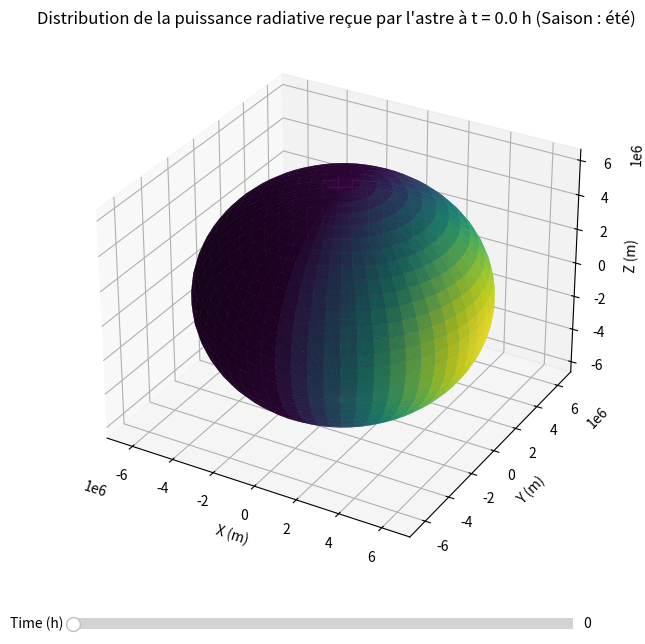

The matplotlib source for this figure:
import numpy as np
import matplotlib.pyplot as plt
from mpl_toolkits.mplot3d import Axes3D
from matplotlib.widgets import Slider

# Constantes
constante_solaire = 1361  # W/m^2, valeur moyenne au niveau de la Terre
rayon_astre = 6371  # km, par exemple le rayon de la Terre
sigma = 5.670e-8  # Constante de Stefan-Boltzmann en W/m^2/K^4


rayon_astre_m = rayon_astre * 1000

# Grille sphérique pour représenter la surface de l'astre
phi = np.linspace(0, 2 * np.pi, 60)
theta = np.linspace(0, np.pi, 30)
phi, theta = np.meshgrid(phi, theta)

x = rayon_astre_m * np.sin(theta) * np.cos(phi)
y = rayon_astre_m * np.sin(theta) * np.sin(phi)
z = rayon_astre_m * np.cos(theta)

# Angle d'incidence des rayons solaires
normal = np.array([np.sin(theta) * np.cos(phi), np.sin(theta) * np.sin(phi), np.cos(theta)])
sun_vector = np.array([1, 0, 0])



# Fonction pour calculer la puissance reçue et la température en fonction du temps
def calc_power_temp(time, saison):
    if saison == 'été':
        angle_inclinaison = np.radians(23)
    elif saison == 'hiver':
        angle_inclinaison = np.radians(-23)
    else:
        angle_inclinaison = 0

    # Calcul de l'angle de rotation en fonction du temps
    angle_rotation = (time / 24) * 2 * np.pi  # Conversion du temps en angle
    rotation_matrix = np.array([
        [np.cos(angle_rotation), -np.sin(angle_rotation), 0],
        [np.sin(angle_rotation), np.cos(angle_rotation), 0],
        [0, 0, 1]
    ])

    # Rotation supplémentaire pour l'inclinaison solaire
    rotation_matrix_saison = np.array([
        [1, 0, 0],
        [0, np.cos(angle_inclinaison), -np.sin(angle_inclinaison)],
        [0, np.sin(angle_inclinaison), np.cos(angle_inclinaison)]
    ])

    rotation_matrix_total = np.dot(rotation_matrix, rotation_matrix_saison)
    sun_vector_rotated = np.dot(rotation_matrix_total, sun_vector)

    # Calculer l'angle d'incidence (cosinus de l'angle)
    cos_theta_incidence = np.clip(np.dot(normal.T, sun_vector_rotated), 0, 1).T

    coef_reflexion = 0
    # Puissance reçue par unité de surface (W/m^2)
    puissance_recue = constante_solaire * cos_theta_incidence * (1 - coef_reflexion)

    # Calculer la température en utilisant la loi de Stefan-Boltzmann
    temperature = (puissance_recue / sigma) ** 0.25

    return puissance_recue, temperature

# Fonction pour mettre à jour le graphique
def update_plot(time, saison):
    puissance_recue, _ = calc_power_temp(time, saison)
    ax.clear()
    surf = ax.plot_surface(x, y, z, facecolors=plt.cm.viridis(puissance_recue / np.max(puissance_recue)), rstride=1, cstride=1, alpha=0.9, linewidth=0)
    ax.set_xlabel('X (m)')
    ax.set_ylabel('Y (m)')
    ax.set_zlabel('Z (m)')
    ax.set_title(f'Distribution de la puissance radiative reçue par l\'astre à t = {time:.1f} h (Saison : {saison})')
    fig.canvas.draw_idle()


# Fonction pour convertir les coordonnées GPS en puissance reçue et température
def gps_to_power_and_temp(latitude, longitude, time):
    # Convertir latitude et longitude en radians
    lat_rad = np.radians(90 - latitude)  # Conversion pour theta
    lon_rad = np.radians(longitude)  # Conversion pour phi

    # Calculer les coordonnées sphériques correspondantes
    x_gps = rayon_astre_m * np.sin(lat_rad) * np.cos(lon_rad)
    y_gps = rayon_astre_m * np.sin(lat_rad) * np.sin(lon_rad)
    z_gps = rayon_astre_m * np.cos(lat_rad)

    # Trouver l'indice de la grille le plus proche des coordonnées calculées
    distances = np.sqrt((x - x_gps)**2 + (y - y_gps)**2 + (z - z_gps)**2)
    idx = np.unravel_index(np.argmin(distances, axis=None), distances.shape)
    puissance_recue, temperature = calc_power_temp(time, 'printemps')
    puissance = puissance_recue[idx]
    temp = temperature[idx]

    return puissance, temp


latitude = 0  # Exemple de latitude
longitude = 0  # Exemple de longitude
time = 0
puissance, temp = gps_to_power_and_temp(latitude, longitude, time)
print(f"Puissance reçue à {time} heure à la latitude {latitude}° et longitude {longitude}°: {puissance:.2f} W/m^2")
print(f"Température locale à {time} heure à la latitude {latitude}° et longitude {longitude}°: {temp:.2f} K")

# dA=rayon_astre_m**2*np.sin(theta)*0.10471975511965977**2
# surface_tot = np.sum(dA)
# puissance_totale = np.sum(puissance_recue*dA)

# puissance_moyenne = puissance_totale / surface_tot
# print(f"Puissance totale reçue: {puissance_totale:.2f} W")
# print(f"Puissance moyenne reçue: {puissance_moyenne:.2f} W/m^2")

# Création de la figure et de l'axe
# # # # fig = plt.figure(figsize=(10, 7))
# # # # ax = fig.add_subplot(111, projection='3d')
# # # #
# # # # # Initialisation du graphique
# # # # update_plot(0, 'printemps')  # Saison par défaut
# # # #
# # # # # Création du slider
# # # # ax_slider = plt.axes([0.25, 0.02, 0.50, 0.03], facecolor='lightgoldenrodyellow')
# # # # time_slider = Slider(ax_slider, 'Time (h)', 0, 48, valinit=0, valstep=0.1)
# # # #
# # # # # Création de la liste déroulante pour la saison
# # # # ax_season = plt.axes([0.25, 0.07, 0.50, 0.03], facecolor='lightgoldenrodyellow')
# # # # season_dropdown = plt.widgets.Dropdown(ax_season, 'Saison', ['printemps', 'été', 'automne', 'hiver'])
# # # #
# # # # # Liaison du slider et de la liste déroulante à la fonction de mise à jour
# # # # time_slider.on_changed(lambda val: update_plot(time_slider.val, season_dropdown.label.get_text()))
# # # # season_dropdown.on_change(lambda label: update_plot(time_slider.val, season_dropdown.label.get_text()))
# # # #
# # # # plt.show()

# Création de la figure et de l'axe
fig = plt.figure(figsize=(10, 7))
ax = fig.add_subplot(111, projection='3d')

# Initialisation du graphique
update_plot(0, 'été')

# Création du slider
ax_slider = plt.axes([0.25, 0.02, 0.50, 0.03], facecolor='lightgoldenrodyellow')
time_slider = Slider(ax_slider, 'Time (h)', 0, 48, valinit=0, valstep=0.1)

# Liaison du slider à la fonction de mise à jour
time_slider.on_changed(update_plot)

plt.show()
